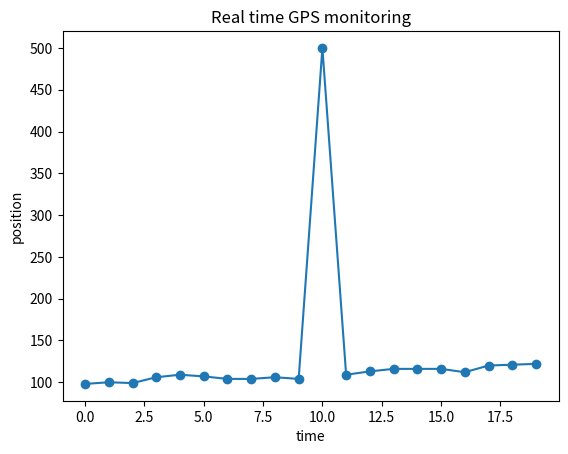

Reproduce this figure in Python. (Note: this script raises an exception after producing the figure.)
import matplotlib.pyplot as plt
import random 
import time 

gps_data = []
time_stmp= []

print("Starting Navigation System...\n")

plt.ion()
for t in range(20):  #runs 20 times = 20 seconds (simulation)
    if t == 10:
        gps = 500
    else:
        gps = 100 + random.randint(-5,5) + t

    gps_data.append(gps)
    time_stmp.append(t)

if t > 0:
    change = gps_data[t] - gps_data[t-1] #Compare current vs previous value

    if abs(change) > 50:
        print(f"GPS fault detected at time {t} seconds! GPS value: {gps_data[t]}")

    plt.clf() #Clears previous frame Otherwise graph overlaps

    plt.plot(time_stmp, gps_data, marker='o') #marker='o' → dots on points
    plt.title("Real time GPS monitoring")
    plt.xlabel("time")
    plt.ylabel("position")

    ply.pause(0.5)
plt.ioff() #Turn off interactive mode
plt.show()  

 
